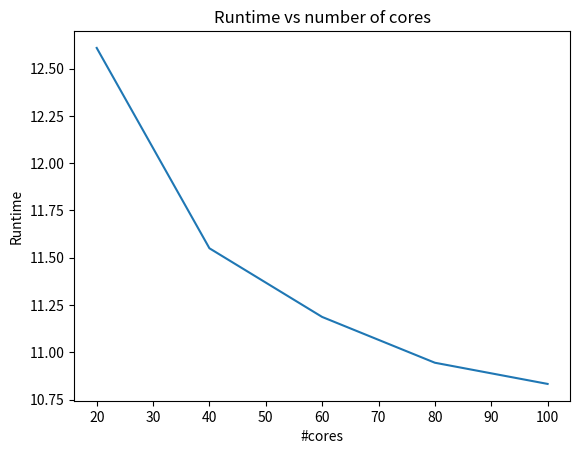

This figure's Python source:
import matplotlib.pyplot as plt
import numpy as np

a = [20, 40, 60, 80, 100]
c = [12.609, 11.55, 11.187, 10.945, 10.833]

plt.plot(a,c)
plt.xlabel('#cores')
plt.ylabel('Runtime')
plt.title('Runtime vs number of cores')
plt.show()
